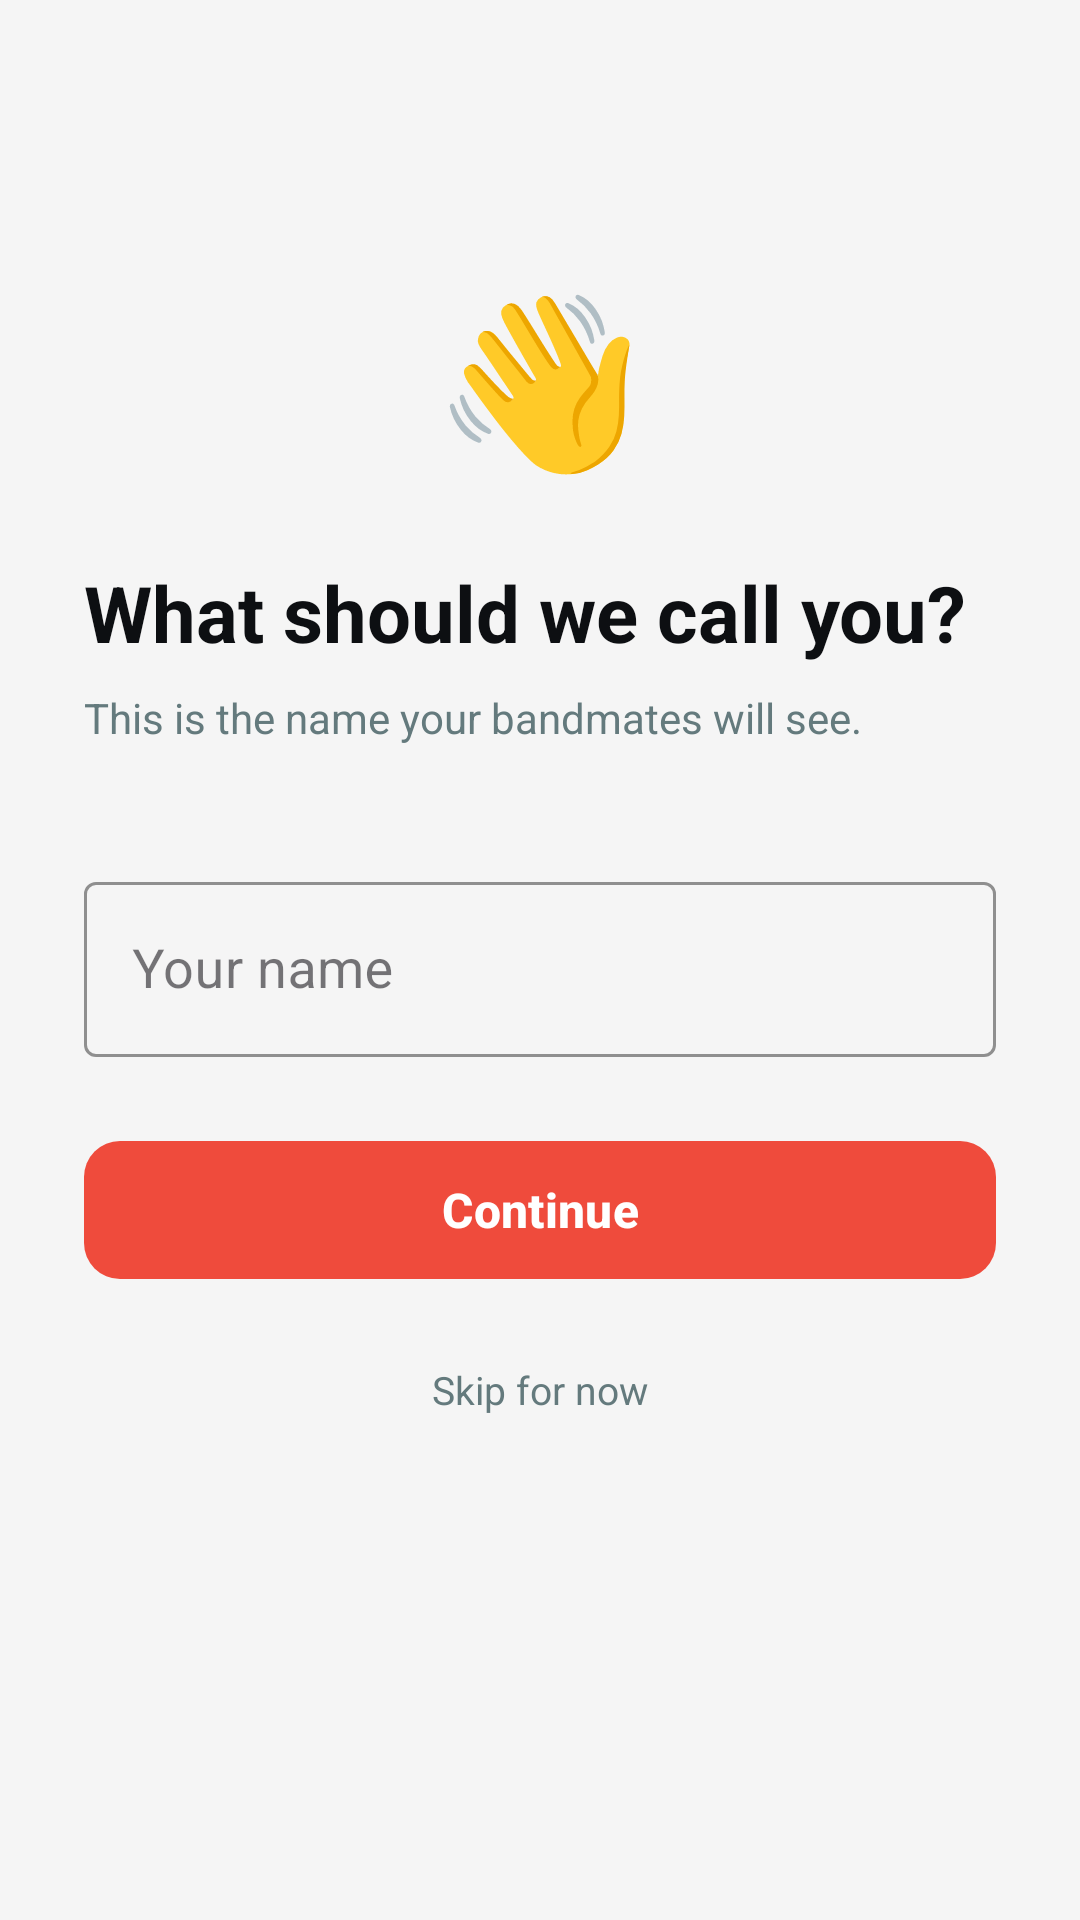

Here is an Android app screen rendered from its layout file. Give the layout XML and the strings, colors and styles it references.
<!-- AndroidManifest.xml: application theme Theme.Hisync -->
<!-- res/layout/activity_username_setup.xml -->
<?xml version="1.0" encoding="utf-8"?>
<ScrollView xmlns:android="http://schemas.android.com/apk/res/android"
    xmlns:app="http://schemas.android.com/apk/res-auto"
    android:layout_width="match_parent"
    android:layout_height="match_parent"
    android:background="@color/bg_primary"
    android:fillViewport="true"
    android:fitsSystemWindows="true">

    <LinearLayout
        android:layout_width="match_parent"
        android:layout_height="wrap_content"
        android:orientation="vertical"
        android:padding="28dp"
        android:gravity="center_horizontal">

        <Space android:layout_width="wrap_content" android:layout_height="60dp"/>

        <TextView
            android:layout_width="wrap_content"
            android:layout_height="wrap_content"
            android:text="👋"
            android:textSize="56sp"
            android:layout_marginBottom="24dp"/>

        <TextView
            android:layout_width="match_parent"
            android:layout_height="wrap_content"
            android:text="What should we call you?"
            android:textSize="26sp"
            android:textStyle="bold"
            android:textColor="@color/text_primary"
            android:layout_marginBottom="8dp"/>

        <TextView
            android:layout_width="match_parent"
            android:layout_height="wrap_content"
            android:text="This is the name your bandmates will see."
            android:textSize="14sp"
            android:textColor="@color/text_tertiary"
            android:layout_marginBottom="40dp"/>

        <com.google.android.material.textfield.TextInputLayout
            android:id="@+id/tilUsername"
            style="@style/Widget.MaterialComponents.TextInputLayout.OutlinedBox"
            android:layout_width="match_parent"
            android:layout_height="wrap_content"
            android:hint="Your name"
            app:boxStrokeColor="@color/purple_primary"
            app:hintTextColor="@color/purple_primary"
            android:layout_marginBottom="24dp">

            <com.google.android.material.textfield.TextInputEditText
                android:id="@+id/etUsername"
                android:layout_width="match_parent"
                android:layout_height="wrap_content"
                android:inputType="textPersonName|textCapWords"
                android:textSize="18sp"
                android:textColor="@color/text_primary"/>
        </com.google.android.material.textfield.TextInputLayout>

        <com.google.android.material.button.MaterialButton
            android:id="@+id/btnContinue"
            android:layout_width="match_parent"
            android:layout_height="54dp"
            android:text="Continue"
            android:textColor="@color/white"
            android:textSize="16sp"
            android:textStyle="bold"
            app:backgroundTint="@color/purple_primary"
            app:cornerRadius="12dp"
            android:layout_marginBottom="16dp"/>

        <TextView
            android:id="@+id/tvSkip"
            android:layout_width="wrap_content"
            android:layout_height="wrap_content"
            android:text="Skip for now"
            android:textSize="13sp"
            android:textColor="@color/text_tertiary"
            android:padding="8dp"
            android:clickable="true"
            android:focusable="true"/>

    </LinearLayout>
</ScrollView>
<!-- resources referenced by this layout -->
<resources>
  <color name="bg_primary">#F5F5F5</color>
  <color name="purple_primary">#EF4B3C</color>
  <color name="text_primary">#0D0F12</color>
  <color name="text_tertiary">#647A7D</color>
  <color name="white">#FFFFFFFF</color>
  <style name="Theme.Hisync" parent="Base.Theme.Hisync" />
  <style name="Base.Theme.Hisync" parent="Theme.Material3.DayNight.NoActionBar">
          <item name="android:statusBarColor">@color/bg_primary</item>
          <item name="android:navigationBarColor">@color/bg_surface</item>
          <item name="android:windowLightStatusBar" tools:targetApi="m">false</item>
      </style>
  <color name="bg_surface">#FFFFFF</color>
</resources>
